Run: headless pygame with SDL's dummy video driver; simulated clock (each Clock.tick advances the game by its frame time, no real sleeping); random seed 0; keys injected as events and as key.get_pressed() state; mouse plan: one left click at the window centre at the start of phase 2, then a move to the lower-right quarter at the start of phase 3.
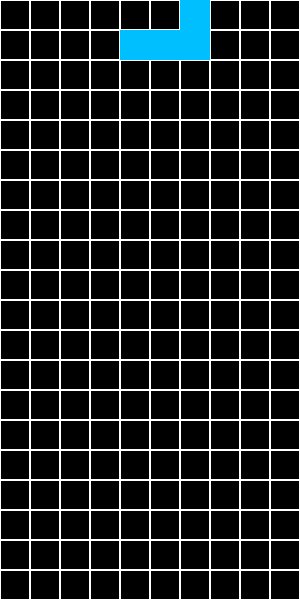
Frame 1 of 4 · flips 1–60 · no input
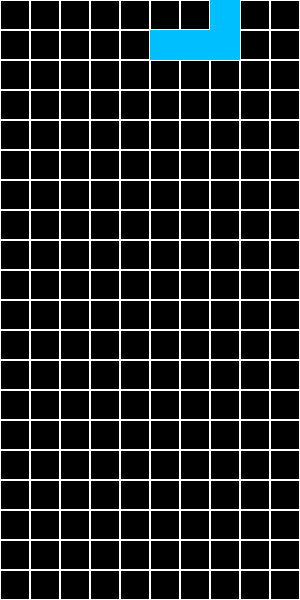
Frame 2 of 4 · flips 61–180 · clicked the window centre · tapped SPACE, RETURN · held RIGHT (→), D
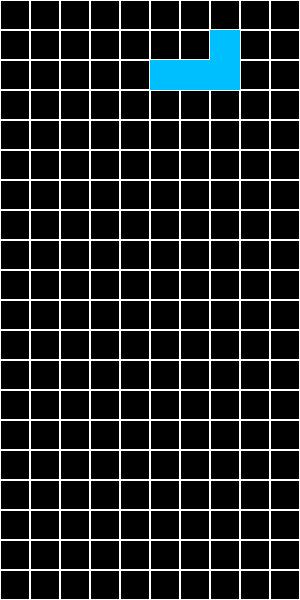
Frame 3 of 4 · flips 181–300 · moved the mouse to the lower-right quarter · held DOWN (↓), S
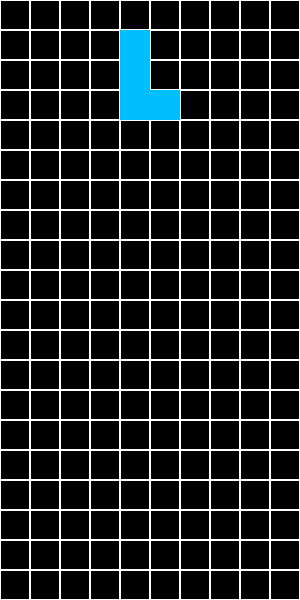
Frame 4 of 4 · flips 301–420 · held LEFT (←), A, UP (↑), W

The pygame program that drew these frames:

"""
俄罗斯方块游戏

使用 `pygame` 实现的简易俄罗斯方块。方块自上而下落下，玩家通过方向键移动或旋转方块，填满一行即可消除并得分。
以下为对原代码的中文注释，帮助理解实现细节。
"""

import pygame
import random
import time
import sys

# 初始化 pygame
pygame.init()

# 常量设置
SCREEN_WIDTH, SCREEN_HEIGHT = 300, 600  # 屏幕宽高
BLOCK_SIZE = 30                         # 单个方块像素大小
GRID_WIDTH = SCREEN_WIDTH // BLOCK_SIZE
GRID_HEIGHT = SCREEN_HEIGHT // BLOCK_SIZE
FPS = 60                               # 刷新帧率

# 颜色定义
BLACK = (0, 0, 0)
WHITE = (255, 255, 255)
CYAN = (0, 255, 255)
YELLOW = (255, 255, 0)
PURPLE = (128, 0, 128)
GREEN = (0, 255, 0)
RED = (255, 0, 0)
BLUE = (0, 0, 255)
LIGHT_BLUE = (0, 191, 255)
GRAY = (200, 200, 200)

SHAPES = [
    [[1, 1, 1, 1]],  # I 形方块
    [[1, 1], [1, 1]],  # O 形方块
    [[0, 1, 0], [1, 1, 1]],  # T 形方块
    [[1, 1, 0], [0, 1, 1]],  # S 形方块
    [[0, 1, 1], [1, 1, 0]],  # Z 形方块
    [[1, 0, 0], [1, 1, 1]],  # L 形方块
    [[0, 0, 1], [1, 1, 1]]   # J 形方块
]
COLORS = [CYAN, YELLOW, PURPLE, GREEN, RED, BLUE, LIGHT_BLUE]

# 创建窗口并设置标题
screen = pygame.display.set_mode((SCREEN_WIDTH, SCREEN_HEIGHT))
pygame.display.set_caption("Tetris")

class Tetris:
    """核心游戏逻辑类"""

    def __init__(self):
        self.reset()  # 初始化游戏状态

    def reset(self):
        """重置棋盘和游戏参数"""
        self.board = [[BLACK] * GRID_WIDTH for _ in range(GRID_HEIGHT)]  # 游戏网格
        self.clock = pygame.time.Clock()
        self.fall_speed = 500             # 方块下落速度（毫秒）
        self.last_fall_time = time.time()
        self.score = 0
        self.game_over = False
        self.current_piece = None
        self.next_piece = self.get_random_piece()
        self.new_piece()

    def get_random_piece(self):
        """随机选择一个方块及其颜色"""
        index = random.randint(0, len(SHAPES) - 1)
        return SHAPES[index], COLORS[index]

    def new_piece(self):
        """生成新的当前方块并检查是否立即碰撞"""
        self.current_piece, self.current_color = self.next_piece
        self.current_x = GRID_WIDTH // 2 - len(self.current_piece[0]) // 2
        self.current_y = 0
        self.next_piece = self.get_random_piece()
        if self.check_collision():
            self.game_over = True

    def draw_board(self):
        """绘制已经固定的方块"""
        for y in range(GRID_HEIGHT):
            for x in range(GRID_WIDTH):
                pygame.draw.rect(
                    screen, self.board[y][x],
                    (x * BLOCK_SIZE, y * BLOCK_SIZE, BLOCK_SIZE, BLOCK_SIZE)
                )
                pygame.draw.rect(
                    screen, WHITE,
                    (x * BLOCK_SIZE, y * BLOCK_SIZE, BLOCK_SIZE, BLOCK_SIZE), 1
                )

    def draw_piece(self):
        """绘制当前正在下落的方块"""
        for y, row in enumerate(self.current_piece):
            for x, cell in enumerate(row):
                if cell:
                    pygame.draw.rect(
                        screen, self.current_color,
                        ((self.current_x + x) * BLOCK_SIZE, (self.current_y + y) * BLOCK_SIZE,
                         BLOCK_SIZE, BLOCK_SIZE)
                    )

    def check_collision(self, offset_x=0, offset_y=0):
        """检测移动或旋转后是否发生碰撞"""
        for y, row in enumerate(self.current_piece):
            for x, cell in enumerate(row):
                if cell:
                    nx = self.current_x + x + offset_x
                    ny = self.current_y + y + offset_y
                    if nx < 0 or nx >= GRID_WIDTH or ny >= GRID_HEIGHT:
                        return True
                    if ny >= 0 and self.board[ny][nx] != BLACK:
                        return True
        return False

    def lock_piece(self):
        """将当前方块固定到棋盘上"""
        for y, row in enumerate(self.current_piece):
            for x, cell in enumerate(row):
                if cell:
                    self.board[self.current_y + y][self.current_x + x] = self.current_color

    def clear_lines(self):
        """检查并清除完整的行，同时更新得分"""
        self.board = [row for row in self.board if any(cell == BLACK for cell in row)]
        lines_cleared = GRID_HEIGHT - len(self.board)
        for _ in range(lines_cleared):
            self.board.insert(0, [BLACK] * GRID_WIDTH)
        self.score += lines_cleared

    def rotate_piece(self):
        """顺时针旋转当前方块"""
        rotated = [list(row) for row in zip(*self.current_piece[::-1])]
        old_piece = self.current_piece
        self.current_piece = rotated
        if self.check_collision():
            self.current_piece = old_piece  # 发生碰撞则还原

    def move_left(self):
        """向左移动当前方块"""
        if not self.check_collision(offset_x=-1):
            self.current_x -= 1

    def move_right(self):
        """向右移动当前方块"""
        if not self.check_collision(offset_x=1):
            self.current_x += 1

    def move_down(self):
        """向下移动当前方块，若到底则锁定并生成新方块"""
        if not self.check_collision(offset_y=1):
            self.current_y += 1
        else:
            self.lock_piece()
            self.clear_lines()
            self.new_piece()

    def update(self):
        """根据时间控制方块自动下落"""
        if not self.game_over:
            if time.time() - self.last_fall_time > self.fall_speed / 1000:
                self.move_down()
                self.last_fall_time = time.time()

    def handle_events(self):
        """处理用户输入和窗口事件"""
        for event in pygame.event.get():
            if event.type == pygame.QUIT:
                pygame.quit()
                sys.exit()

            elif event.type == pygame.KEYDOWN:
                if not self.game_over:
                    if event.key == pygame.K_LEFT:
                        self.move_left()
                    elif event.key == pygame.K_RIGHT:
                        self.move_right()
                    elif event.key == pygame.K_DOWN:
                        self.move_down()
                    elif event.key == pygame.K_UP:
                        self.rotate_piece()

            elif event.type == pygame.MOUSEBUTTONDOWN and self.game_over:
                if self.restart_button.collidepoint(event.pos):
                    self.reset()

    def draw_game_over(self):
        """绘制游戏结束界面及重开按钮"""
        font = pygame.font.SysFont("Arial", 28)
        msg = font.render("Game Over!", True, WHITE)
        restart = font.render("Restart", True, BLACK)

        msg_rect = msg.get_rect(center=(SCREEN_WIDTH // 2, SCREEN_HEIGHT // 2 - 40))
        self.restart_button = pygame.Rect(SCREEN_WIDTH // 2 - 60, SCREEN_HEIGHT // 2, 120, 40)

        pygame.draw.rect(screen, GRAY, self.restart_button)
        pygame.draw.rect(screen, WHITE, self.restart_button, 2)
        screen.blit(msg, msg_rect)
        screen.blit(restart, restart.get_rect(center=self.restart_button.center))

    def run(self):
        """主循环，负责更新和渲染"""
        while True:
            screen.fill(BLACK)
            self.handle_events()
            self.update()

            self.draw_board()
            if not self.game_over:
                self.draw_piece()
            else:
                self.draw_game_over()

            pygame.display.flip()
            self.clock.tick(FPS)

if __name__ == "__main__":
    game = Tetris()
    game.run()
